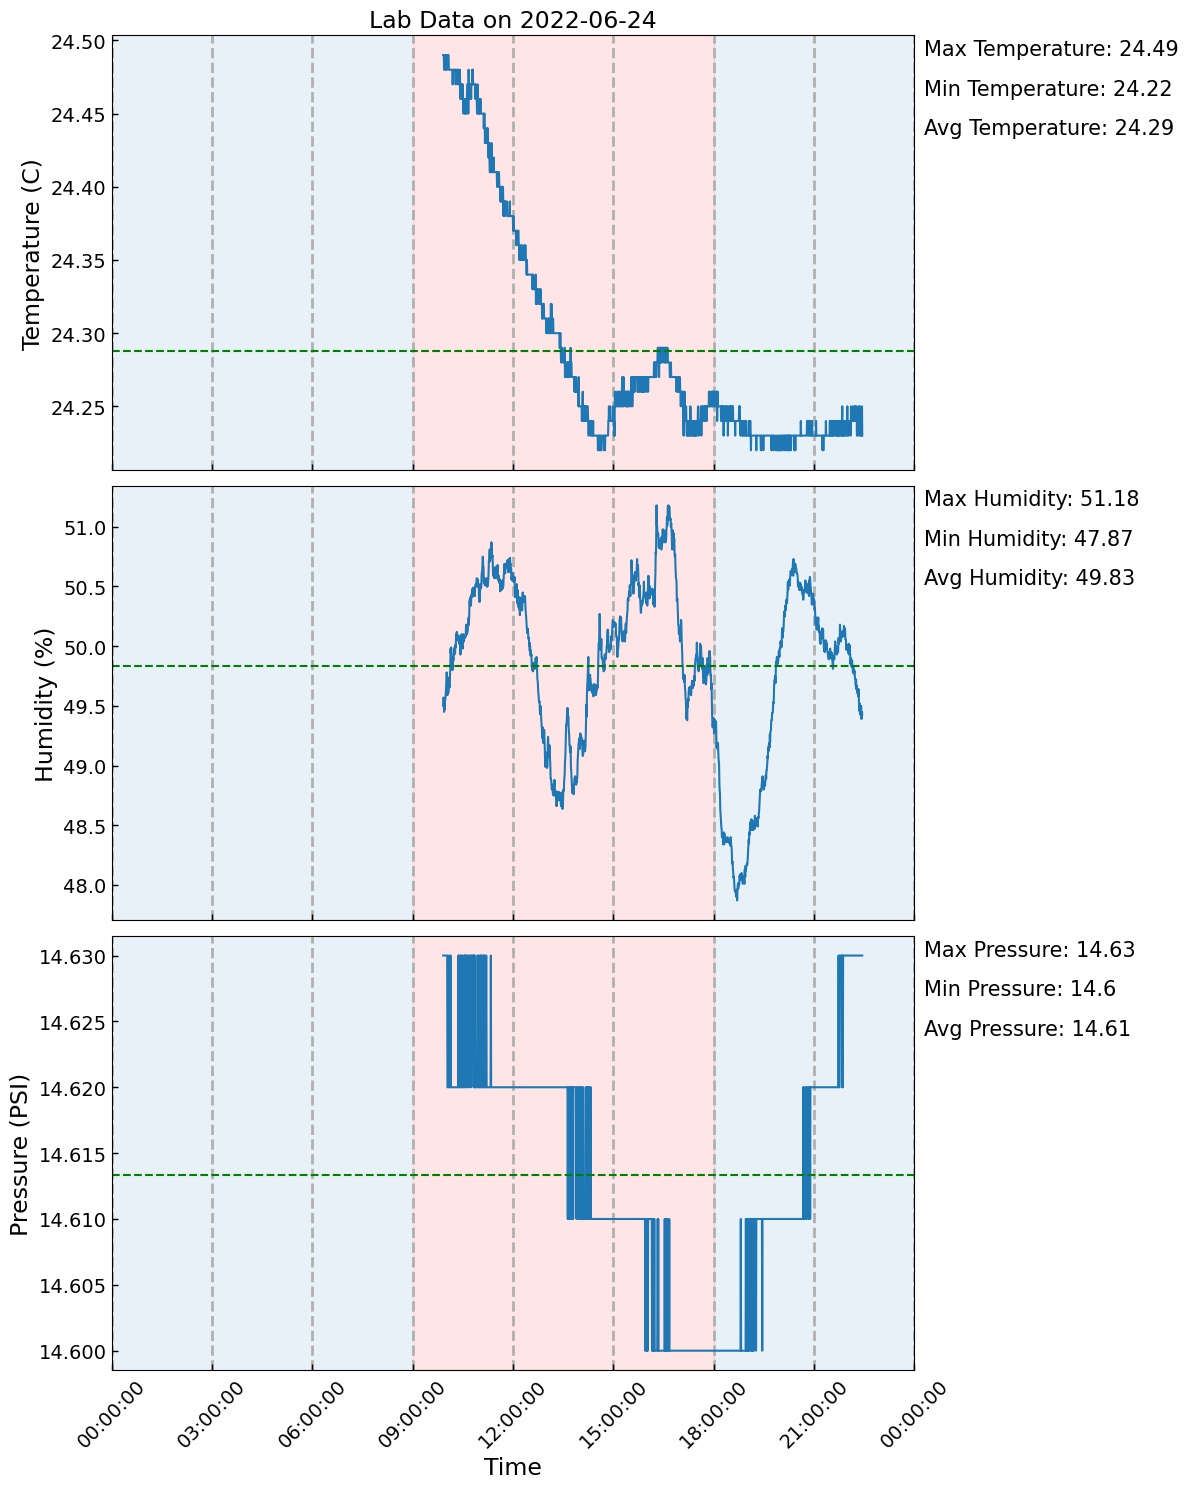

The data file committed next to this chart (first rows):
, Date, Temperature, Humidity, Pressure
0, 2022-06-24 09:54:52, 24.49, 49.5, 14.63
1, 2022-06-24 09:55:22, 24.49, 49.57, 14.63
2, 2022-06-24 09:55:52, 24.49, 49.55, 14.63
3, 2022-06-24 09:56:23, 24.48, 49.45, 14.63
4, 2022-06-24 09:56:53, 24.48, 49.56, 14.63
5, 2022-06-24 09:57:23, 24.48, 49.47, 14.63
6, 2022-06-24 09:57:54, 24.48, 49.56, 14.63
7, 2022-06-24 09:58:24, 24.49, 49.55, 14.63
8, 2022-06-24 09:58:54, 24.49, 49.57, 14.63
9, 2022-06-24 09:59:25, 24.48, 49.6, 14.63
10, 2022-06-24 09:59:55, 24.49, 49.64, 14.63
11, 2022-06-24 10:00:25, 24.49, 49.72, 14.63
12, 2022-06-24 10:00:56, 24.49, 49.78, 14.63
13, 2022-06-24 10:01:26, 24.49, 49.76, 14.63
14, 2022-06-24 10:01:56, 24.48, 49.66, 14.63
15, 2022-06-24 10:02:27, 24.49, 49.59, 14.62
16, 2022-06-24 10:02:57, 24.49, 49.74, 14.62
17, 2022-06-24 10:03:27, 24.49, 49.71, 14.62
18, 2022-06-24 10:03:58, 24.49, 49.61, 14.62
19, 2022-06-24 10:04:28, 24.49, 49.66, 14.62
20, 2022-06-24 10:04:58, 24.48, 49.72, 14.62
21, 2022-06-24 10:05:28, 24.48, 49.65, 14.63
22, 2022-06-24 10:05:59, 24.48, 49.67, 14.63
23, 2022-06-24 10:06:29, 24.48, 49.66, 14.62
24, 2022-06-24 10:06:59, 24.48, 49.76, 14.62
25, 2022-06-24 10:07:30, 24.48, 49.8, 14.62
26, 2022-06-24 10:08:00, 24.48, 49.98, 14.63
27, 2022-06-24 10:08:30, 24.48, 49.94, 14.62
28, 2022-06-24 10:09:01, 24.48, 49.99, 14.62
29, 2022-06-24 10:09:31, 24.48, 49.9, 14.62
30, 2022-06-24 10:10:01, 24.48, 49.87, 14.62
31, 2022-06-24 10:10:32, 24.48, 49.84, 14.62
32, 2022-06-24 10:11:02, 24.48, 49.87, 14.62
33, 2022-06-24 10:11:32, 24.47, 49.8, 14.62
34, 2022-06-24 10:12:03, 24.47, 49.81, 14.62
35, 2022-06-24 10:12:33, 24.48, 49.91, 14.62
36, 2022-06-24 10:13:03, 24.48, 49.88, 14.62
37, 2022-06-24 10:13:34, 24.48, 49.93, 14.62
38, 2022-06-24 10:14:04, 24.48, 49.98, 14.62
39, 2022-06-24 10:14:34, 24.48, 49.93, 14.62
40, 2022-06-24 10:15:05, 24.48, 49.94, 14.62
41, 2022-06-24 10:15:35, 24.48, 49.99, 14.62
42, 2022-06-24 10:16:05, 24.48, 49.94, 14.62
43, 2022-06-24 10:16:36, 24.48, 50.01, 14.62
44, 2022-06-24 10:17:06, 24.47, 49.99, 14.62
45, 2022-06-24 10:17:36, 24.48, 50.03, 14.62
46, 2022-06-24 10:18:07, 24.48, 50.1, 14.62
47, 2022-06-24 10:18:37, 24.48, 50.08, 14.62
48, 2022-06-24 10:19:07, 24.48, 50.12, 14.62
49, 2022-06-24 10:19:38, 24.48, 50.1, 14.62
50, 2022-06-24 10:20:08, 24.48, 50.05, 14.62
51, 2022-06-24 10:20:38, 24.48, 50.05, 14.62
52, 2022-06-24 10:21:08, 24.47, 50.08, 14.62
53, 2022-06-24 10:21:39, 24.48, 50.07, 14.62
54, 2022-06-24 10:22:09, 24.48, 50.09, 14.63
55, 2022-06-24 10:22:39, 24.47, 50.06, 14.62
56, 2022-06-24 10:23:10, 24.47, 50.07, 14.63
57, 2022-06-24 10:23:40, 24.47, 50.02, 14.62
58, 2022-06-24 10:24:10, 24.47, 50.07, 14.62
59, 2022-06-24 10:24:41, 24.48, 50.02, 14.62
... 1,428 more rows
